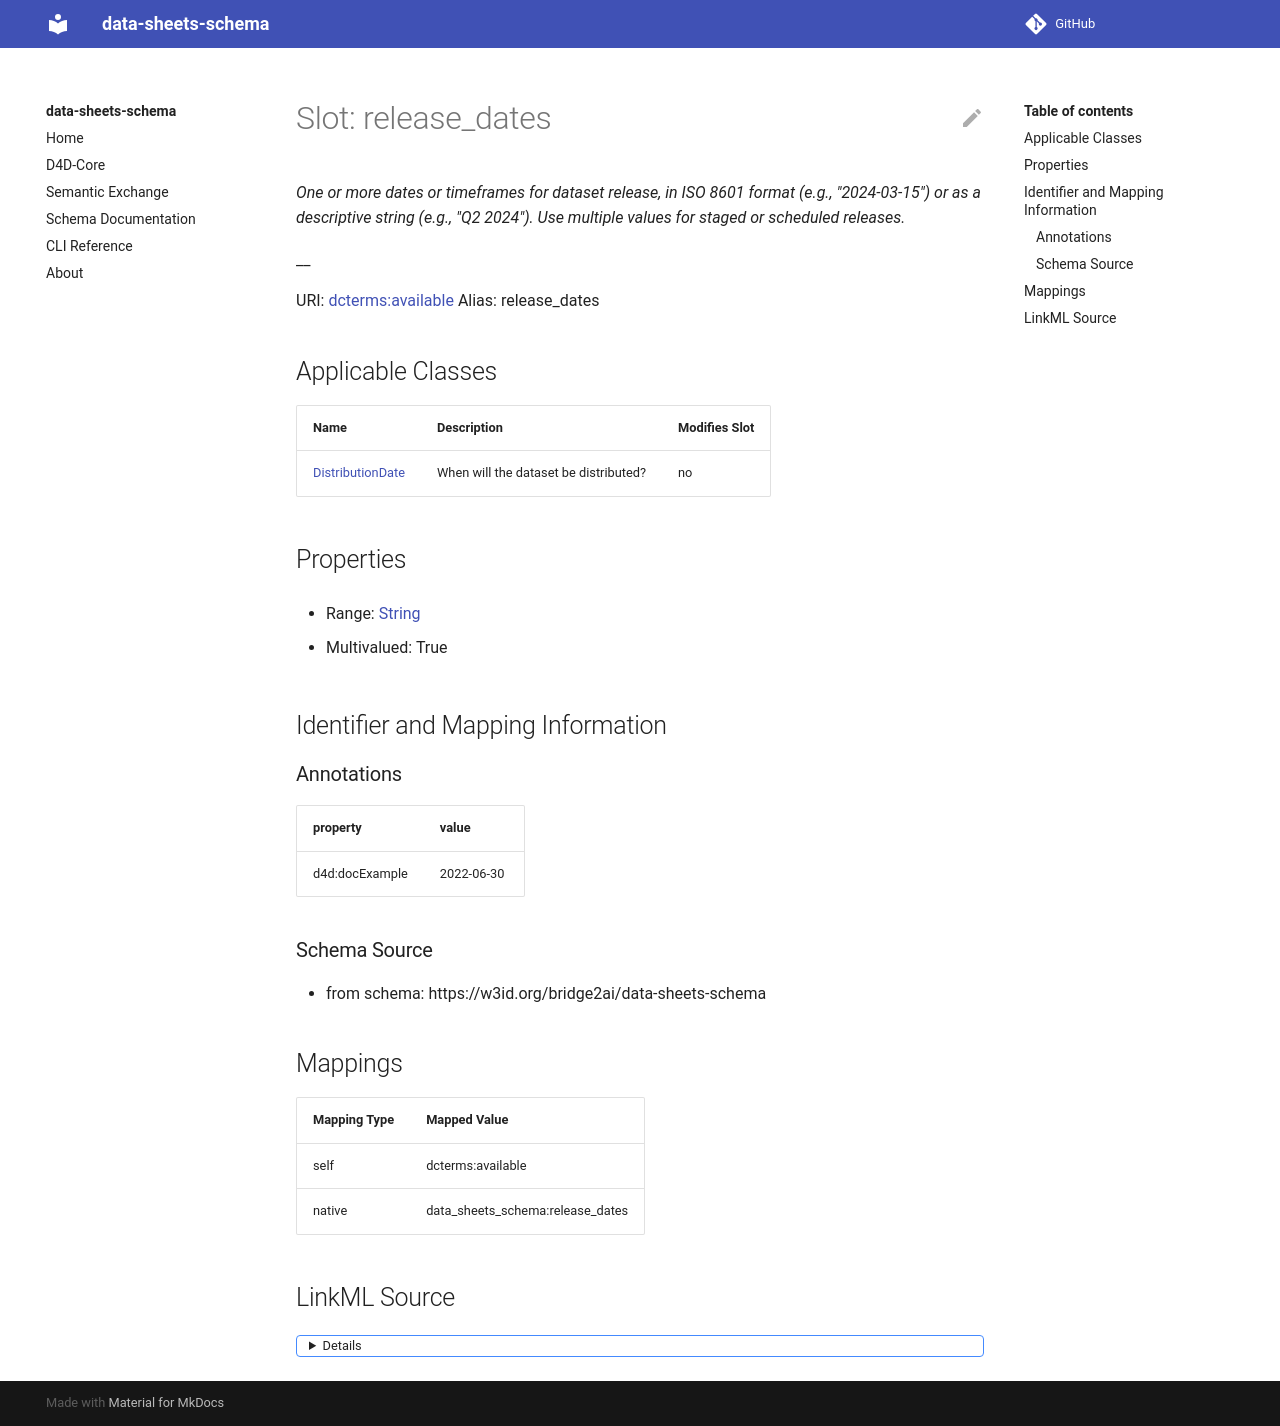

repository: bridge2ai/data-sheets-schema · page: release_dates/index.html · generator: mkdocs



# Slot: release_dates 


_Dates or timeframe for dataset release. Could be a one-time release date or multiple scheduled releases._

__





URI: [dcterms:available](http://purl.org/dc/terms/available)
Alias: release_dates

<!-- no inheritance hierarchy -->





## Applicable Classes

| Name | Description | Modifies Slot |
| --- | --- | --- |
| [DistributionDate](DistributionDate.md) | When will the dataset be distributed? |  no  |






## Properties

* Range: [String](String.md)

* Multivalued: True




## Identifier and Mapping Information






### Schema Source


* from schema: https://w3id.org/bridge2ai/data-sheets-schema




## Mappings

| Mapping Type | Mapped Value |
| ---  | ---  |
| self | dcterms:available |
| native | data_sheets_schema:release_dates |




## LinkML Source

<details>
```yaml
name: release_dates
description: 'Dates or timeframe for dataset release. Could be a one-time release
  date or multiple scheduled releases.

  '
from_schema: https://w3id.org/bridge2ai/data-sheets-schema
rank: 1000
slot_uri: dcterms:available
alias: release_dates
owner: DistributionDate
domain_of:
- DistributionDate
range: string
multivalued: true

```
</details>
